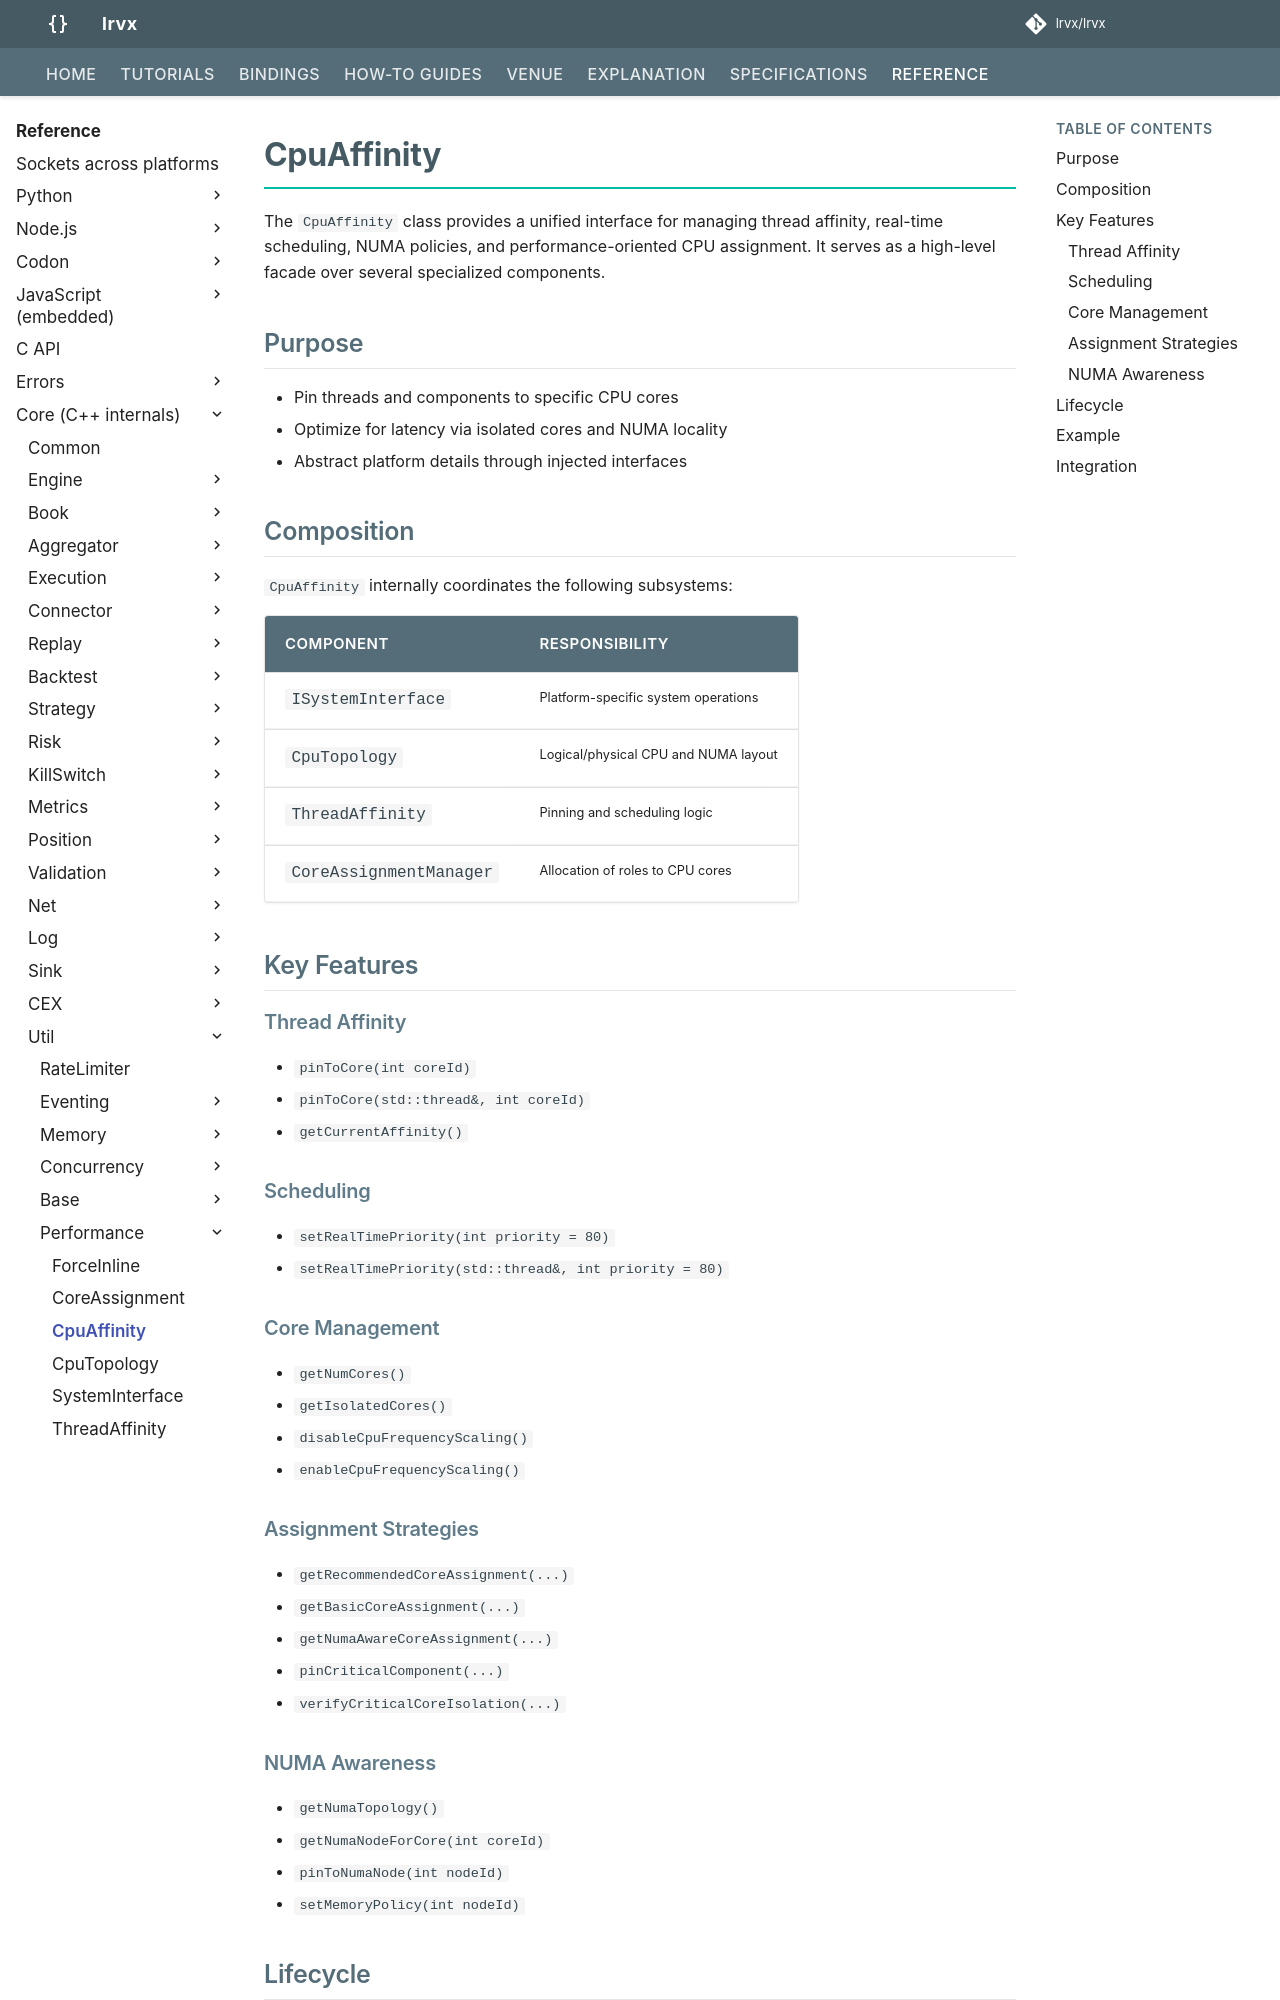

repository: FLOX-Foundation/flox · page: reference/api/util/performance/cpu_affinity/index.html · generator: mkdocs

# CpuAffinity

The `CpuAffinity` class provides a unified interface for managing thread affinity, real-time scheduling, NUMA policies, and performance-oriented CPU assignment. It serves as a high-level facade over several specialized components.

## Purpose

- Pin threads and components to specific CPU cores
- Optimize for latency via isolated cores and NUMA locality
- Abstract platform details through injected interfaces

## Composition

`CpuAffinity` internally coordinates the following subsystems:

| Component | Responsibility |
|----------|----------------|
| `ISystemInterface` | Platform-specific system operations |
| `CpuTopology` | Logical/physical CPU and NUMA layout |
| `ThreadAffinity` | Pinning and scheduling logic |
| `CoreAssignmentManager` | Allocation of roles to CPU cores |

## Key Features

### Thread Affinity

- `pinToCore(int coreId)`
- `pinToCore(std::thread&, int coreId)`
- `getCurrentAffinity()`

### Scheduling

- `setRealTimePriority(int priority = 80)`
- `setRealTimePriority(std::thread&, int priority = 80)`

### Core Management

- `getNumCores()`
- `getIsolatedCores()`
- `disableCpuFrequencyScaling()`
- `enableCpuFrequencyScaling()`

### Assignment Strategies

- `getRecommendedCoreAssignment(...)`
- `getBasicCoreAssignment(...)`
- `getNumaAwareCoreAssignment(...)`
- `pinCriticalComponent(...)`
- `verifyCriticalCoreIsolation(...)`

### NUMA Awareness

- `getNumaTopology()`
- `getNumaNodeForCore(int coreId)`
- `pinToNumaNode(int nodeId)`
- `setMemoryPolicy(int nodeId)`
